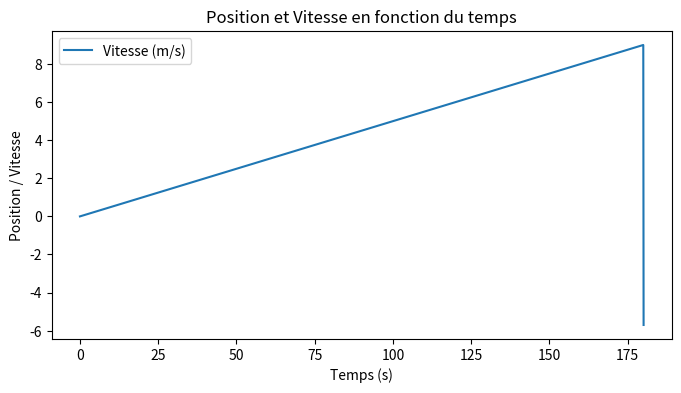
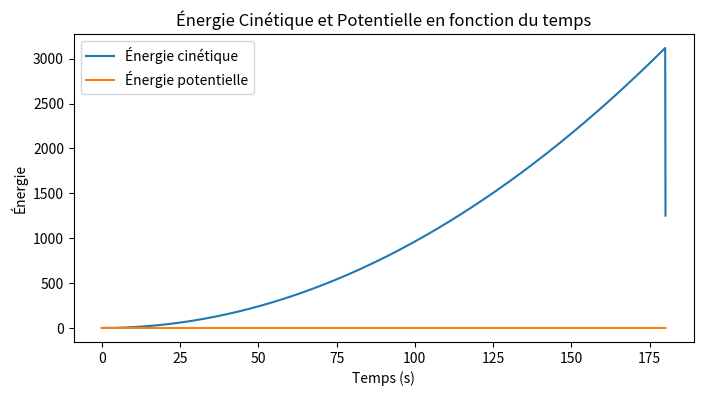

Recreate these plots in Python, in order.
import matplotlib.pyplot as plt
import numpy as np
from math import *

# Données numériques
m = 77  # masse perchiste (kg)
g = 9.8  # accélération pesanteur (N/kg)
h = 2.0  # hauteur initiale perche / sol
L = 40.5  # longueur de la piste
l0 = 4.6  # longueur perche (m)
p = 0.2  # profondeur du butoir (m)
a0 = 1  # Accélération constante du perchiste (m/s²)
vz0 = 1  # dernière impulsion du pied (donne une vitesse verticale)
EI = 450  # rigidité de flexion de la perche (N/m)
pas = 0.1  # pas de temps
w = sqrt(EI/m)

def saut():
    # Phase 1: Course d'élan
    ti = 0
    tt = [0]
    x = 0
    vx = 0
    xt = [0]
    vxt = [0]
    Epp = [0]
    Ec = [0]
    while (vx<sqrt(2*a0*L)):
        vx = vx + (1 / 2) * a0 * pas ** 2
        ti = ti + pas
        vxt.append(vx)
        tt.append(ti)
        Ec.append(0.5 * m * vx ** 2)
        Epp.append(0)
    # Phase 2: La flexion de la perche
    t = 0 # Palier au probleme du temps
    while (vx>0):
        ti = ti + pas
        t = t + pas
        x = x + L*cos(w*t) +sqrt(2*a0*L)*(1/w)*sin(w*t)
        vx = vx - L*w*sin(w*t) + sqrt(2*a0*L)*cos(w*t)
        vxt.append(vx)
        tt.append(ti)
        Ec.append(0.5 * m * vx ** 2)
        Epp.append(0)
    return tt, vxt, Ec, Epp

tt, vxt, Ec, Epp = saut()

# Affichage du résultat
# Première figure pour la position et la vitesse
plt.figure(figsize=(8, 4))
plt.plot(tt, vxt, label='Vitesse (m/s)')
plt.xlabel('Temps (s)')
plt.ylabel('Position / Vitesse')
plt.legend()
plt.title('Position et Vitesse en fonction du temps')

# Deuxième figure pour l'énergie cinétique et potentielle
plt.figure(figsize=(8, 4))
plt.plot(tt, Ec, label='Énergie cinétique')
plt.plot(tt, Epp, label='Énergie potentielle')
plt.xlabel('Temps (s)')
plt.ylabel('Énergie')
plt.legend()
plt.title('Énergie Cinétique et Potentielle en fonction du temps')

# Afficher les graphiques
plt.show()
